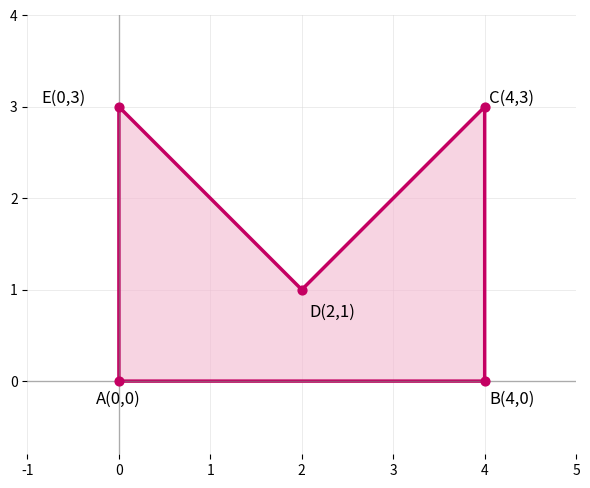

This figure's Python source:
import numpy as np
import matplotlib.pyplot as plt

pink = "#C40062"
hellrosa = "#F3B8D0"

A = np.array([0, 0])
B = np.array([4, 0])
C = np.array([4, 3])
D = np.array([2, 1])
E = np.array([0, 3])

punkte = np.array([A, B, C, D, E])
geschlossen = np.vstack([punkte, punkte[0]])

fig, ax = plt.subplots(figsize=(6, 5))

ax.fill(
    punkte[:, 0],
    punkte[:, 1],
    color=hellrosa,
    alpha=0.6
)

ax.plot(
    geschlossen[:, 0],
    geschlossen[:, 1],
    color=pink,
    linewidth=2.5
)

ax.scatter(
    punkte[:, 0],
    punkte[:, 1],
    color=pink,
    s=40,
    zorder=3
)

ax.text(A[0] - 0.25, A[1] - 0.25, "A(0,0)", fontsize=12)
ax.text(B[0] + 0.05, B[1] - 0.25, "B(4,0)", fontsize=12)
ax.text(C[0] + 0.05, C[1] + 0.05, "C(4,3)", fontsize=12)
ax.text(D[0] + 0.08, D[1] - 0.3, "D(2,1)", fontsize=12)
ax.text(E[0] - 0.85, E[1] + 0.05, "E(0,3)", fontsize=12)

ax.axhline(0, color="gray", linewidth=1, alpha=0.6)
ax.axvline(0, color="gray", linewidth=1, alpha=0.6)

ax.set_xlim(-1, 5)
ax.set_ylim(-0.8, 4)
ax.set_xticks(np.arange(-1, 6, 1))
ax.set_yticks(np.arange(0, 5, 1))

ax.grid(True, color="#D9D9D9", linewidth=0.7, alpha=0.5)
ax.set_axisbelow(True)
ax.set_aspect("equal")

for spine in ax.spines.values():
    spine.set_visible(False)

plt.tight_layout()
plt.savefig("Konkaves_Polygon_Beispiel.png", dpi=300, bbox_inches="tight")
plt.show()
